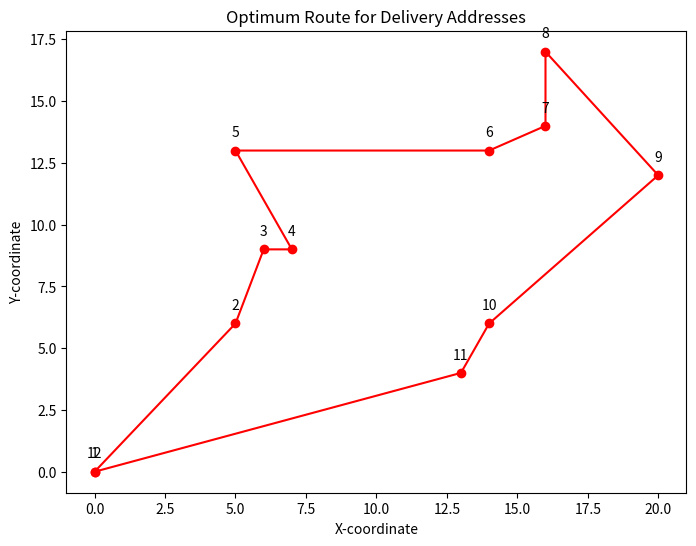

Here is the Python script that generated this plot:
'''Variables and functions definition'''
#This section imports the necessary libraries and sets up the environment.
import math
import random
import matplotlib.pyplot as plt

'''Function to calculate the distance between 2 points'''
def distance(x,y):
    return math.sqrt((x[0] - y[0]) ** 2 + (x[1] - y[1]) ** 2)

#This block initializes the number of addresses and generates random delivery addresses within the specified range.
num_addresses = 10
max_coordinate_value = 20
addresses = [(random.randint(1, max_coordinate_value), random.randint(1, max_coordinate_value)) for _ in range(num_addresses)]

'''Function to find the nearest unvisited address'''
#This function finds the nearest unvisited address from the current position.
def find_nearest_address(current, unvisited):
    min_distance = float('inf')
    nearest_address = None
    for address in unvisited:
        dist = distance(current, address)
        if dist < min_distance:
            min_distance = dist
            nearest_address = address
    return nearest_address, min_distance

'''Initialize variables for the main function'''
'''This block initializes variables for the main function, 
including the unvisited addresses, the current route, the order of stops, 
the total distance, and the starting position.
It finds the nearest address from the starting point, updates the total distance,
and appends the nearest address to the route'''

unvisited = addresses[:]
route = [(0, 0)] # Start at the depot
order_of_stops = [1]
total_distance = 0
current_position = (0, 0)  

nearest, dist = find_nearest_address(current_position, unvisited)
total_distance += dist
route.append(nearest)
order_of_stops.append(len(route))
current_position = nearest
unvisited.remove(nearest)

'''Main function'''
#This block is the main loop that continues until all addresses are visited. 
#It finds the nearest address, updates the total distance, and appends the nearest address to the route.

while unvisited:
    nearest, dist = find_nearest_address(current_position, unvisited)
    total_distance += dist
    route.append(nearest)
    order_of_stops.append(len(route))
    current_position = nearest
    unvisited.remove(nearest)

'''Return to the depot'''
#This block calculates the distance back to the depot, appends the depot to the route, and updates the order of stops.

total_distance += distance(current_position, (0, 0))
route.append((0, 0))
order_of_stops.append(len(route))

'''Plotting the route with delivery order'''
x_values = [point[0] for point in route]
y_values = [point[1] for point in route]
plt.figure(figsize=(8, 6))
plt.plot(x_values, y_values,color='red', marker='o', linestyle='-')
for i, txt in enumerate(order_of_stops):
    plt.annotate(txt, (x_values[i], y_values[i]), textcoords="offset points", xytext=(0,10), ha='center')
plt.title('Optimum Route for Delivery Addresses')
plt.xlabel('X-coordinate')
plt.ylabel('Y-coordinate')
plt.show()

'''Printing the results of the code'''
print("Route to fulfill all deliveries using the shortest path:")
for i, point in enumerate(route):
    print(f"{order_of_stops[i]} - {point}")
print("Total Distance:", total_distance)